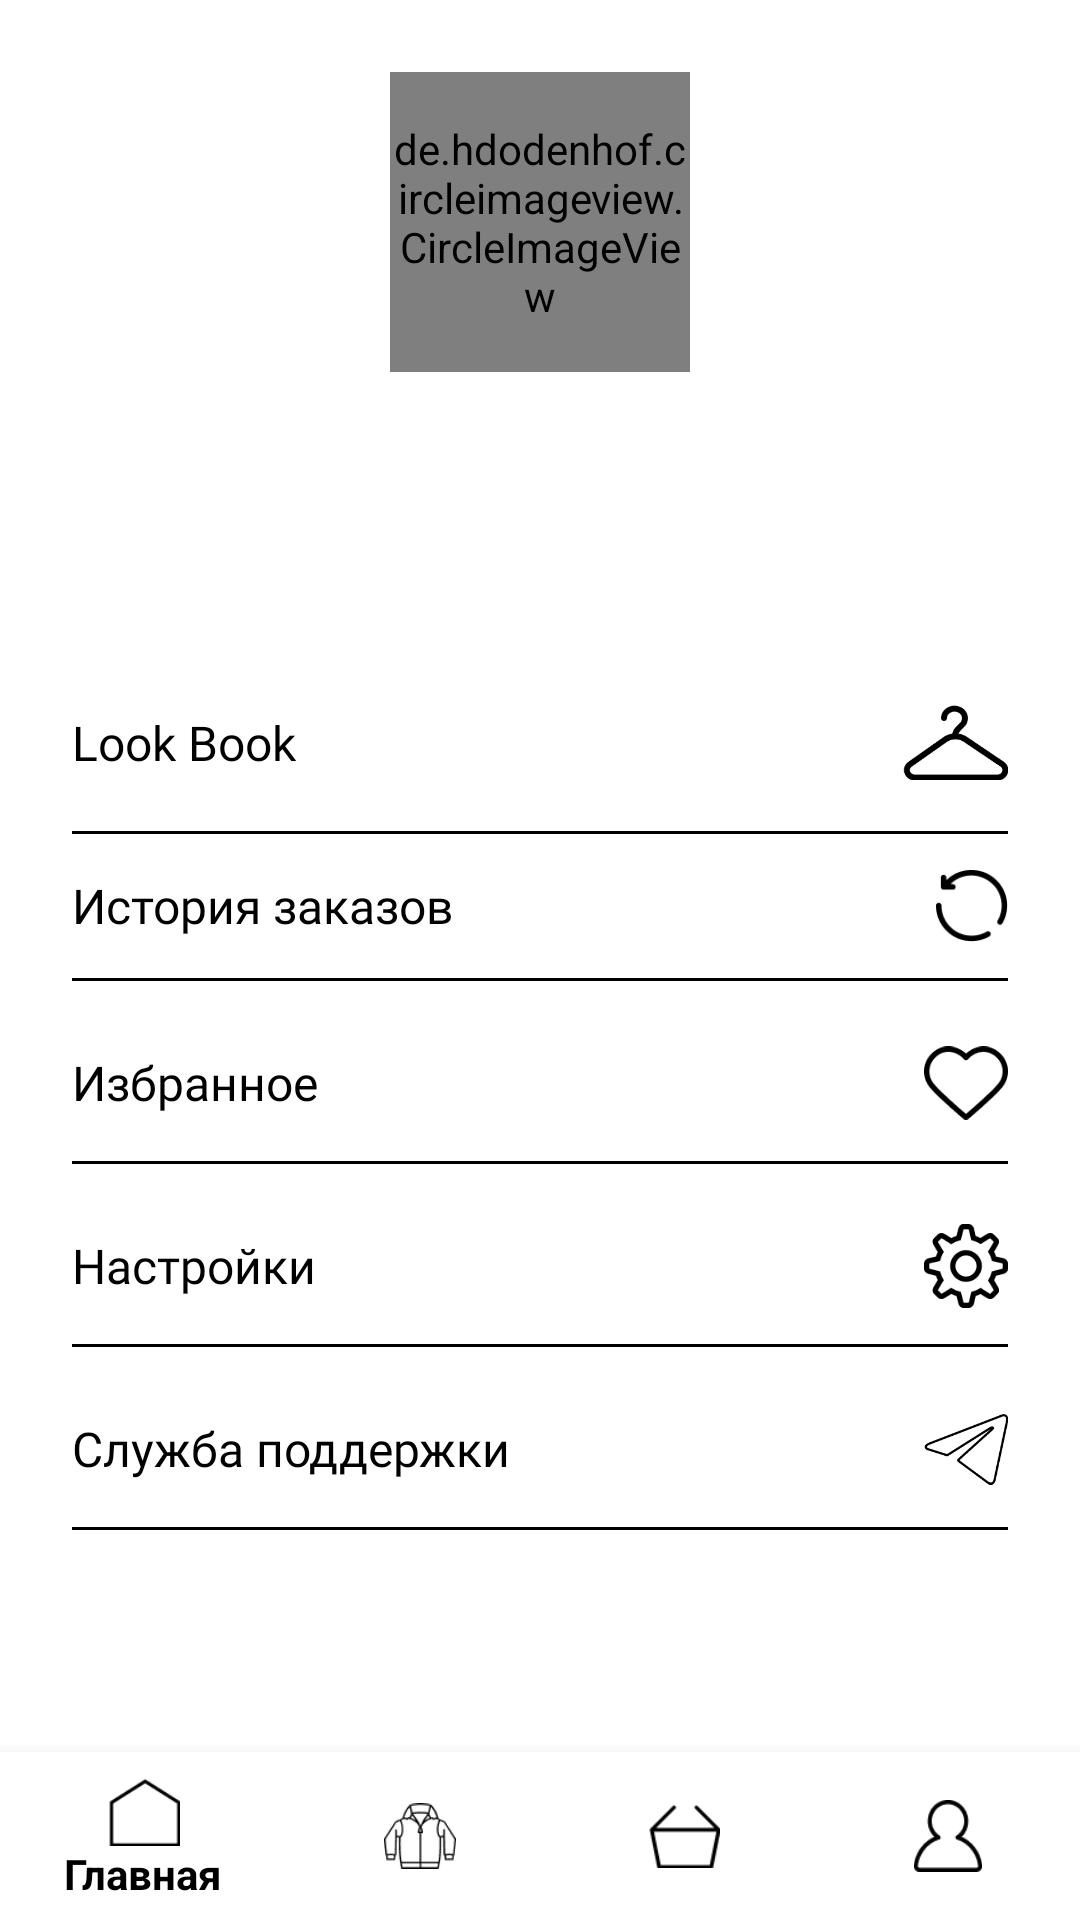

Reconstruct the res/layout file that produces this screen, plus the resources it refers to.
<!-- AndroidManifest.xml: application theme Theme.ProjectstreetKotlinver2 -->
<!-- res/layout/activity_settings.xml -->
<?xml version="1.0" encoding="utf-8"?>
<androidx.constraintlayout.widget.ConstraintLayout
    xmlns:android="http://schemas.android.com/apk/res/android"
    xmlns:app="http://schemas.android.com/apk/res-auto"
    xmlns:tools="http://schemas.android.com/tools"
    android:layout_width="match_parent"
    android:layout_height="match_parent"
    android:background="#FFFFFF"
    tools:context=".SettingActivity">

    <ScrollView
        android:layout_width="0dp"
        android:layout_height="0dp"
        app:layout_constraintTop_toTopOf="parent"
        app:layout_constraintBottom_toTopOf="@id/bottom_navigation"
        app:layout_constraintStart_toStartOf="parent"
        app:layout_constraintEnd_toEndOf="parent"
        android:padding="24dp">

        <LinearLayout
            android:layout_width="match_parent"
            android:layout_height="wrap_content"
            android:orientation="vertical">

            <de.hdodenhof.circleimageview.CircleImageView
                android:id="@+id/profile_image"
                android:layout_width="100dp"
                android:layout_height="100dp"
                app:civ_border_width="0dp"
                app:civ_border_color="#FF000000"
                android:layout_gravity="center"
                android:layout_marginBottom="16dp" />

            <TextView
                android:id="@+id/profile_name"
                android:layout_width="wrap_content"
                android:layout_height="wrap_content"
                android:text=""
                android:fontFamily="@font/robotobold"
                android:textSize="18sp"
                android:textColor="#000000"
                android:layout_gravity="center" />

            <TextView
                android:id="@+id/profile_email"
                android:layout_width="wrap_content"
                android:layout_height="wrap_content"
                android:text=""
                android:fontFamily="@font/robotolight"
                android:textSize="16sp"
                android:textColor="#000000"
                android:layout_gravity="center" />

            
            <LinearLayout
                android:id="@+id/settings_container"
                android:layout_width="match_parent"
                android:layout_height="wrap_content"
                android:orientation="vertical"
                android:layout_marginTop="32dp">

                <LinearLayout
                    android:layout_width="match_parent"
                    android:layout_height="wrap_content"
                    android:orientation="horizontal"
                    android:gravity="center_vertical"
                    android:clickable="true"
                    android:focusable="true"
                    android:background="?attr/selectableItemBackground"
                    android:paddingVertical="12dp">

                    <TextView
                        android:id="@+id/text_order_lookbook"
                        android:layout_width="0dp"
                        android:fontFamily="@font/robotobold"
                        android:textSize="16sp"
                        android:textColor="#000000"
                        android:layout_height="wrap_content"
                        android:layout_weight="1"
                        android:text="Look Book"
                        android:textAppearance="@style/TextAppearance.AppCompat.Medium" />

                    <ImageView
                        android:id="@+id/icon_order_lookbook"
                        android:layout_width="35dp"
                        android:layout_height="35dp"
                        android:src="@drawable/look_book" />
                </LinearLayout>

                <View
                    android:layout_width="match_parent"
                    android:layout_height="1dp"
                    android:background="@color/black" />

                
                <LinearLayout
                    android:layout_width="match_parent"
                    android:layout_height="wrap_content"
                    android:orientation="horizontal"
                    android:gravity="center_vertical"
                    android:clickable="true"
                    android:focusable="true"
                    android:background="?attr/selectableItemBackground"
                    android:paddingVertical="12dp">

                    <TextView
                        android:id="@+id/text_order_history"
                        android:layout_width="0dp"
                        android:fontFamily="@font/robotobold"
                        android:textSize="16sp"
                        android:textColor="#000000"
                        android:layout_height="wrap_content"
                        android:layout_weight="1"
                        android:text="История заказов"
                        android:textAppearance="@style/TextAppearance.AppCompat.Medium" />

                    <ImageView
                        android:id="@+id/icon_order_history"
                        android:layout_width="24dp"
                        android:layout_height="24dp"
                        android:src="@drawable/history" />
                </LinearLayout>

                <View
                    android:layout_width="match_parent"
                    android:layout_height="1dp"
                    android:background="@color/black" />

                
                <LinearLayout
                    android:layout_width="match_parent"
                    android:layout_height="wrap_content"
                    android:orientation="horizontal"
                    android:gravity="center_vertical"
                    android:clickable="true"
                    android:focusable="true"
                    android:background="?attr/selectableItemBackground"
                    android:paddingVertical="12dp"
                    android:layout_marginTop="8dp">

                    <TextView
                        android:id="@+id/text_favorites"
                        android:layout_width="0dp"
                        android:layout_height="wrap_content"
                        android:layout_weight="1"
                        android:fontFamily="@font/robotobold"
                        android:textSize="16sp"
                        android:textColor="#000000"
                        android:text="Избранное"
                        android:textAppearance="@style/TextAppearance.AppCompat.Medium" />

                    <ImageView
                        android:id="@+id/icon_favorites"
                        android:layout_width="28dp"
                        android:layout_height="28dp"
                        android:src="@drawable/favorite_settings" />
                </LinearLayout>

                <View
                    android:layout_width="match_parent"
                    android:layout_height="1dp"
                    android:background="@color/black" />

                <LinearLayout
                    android:layout_width="match_parent"
                    android:layout_height="wrap_content"
                    android:orientation="horizontal"
                    android:gravity="center_vertical"
                    android:clickable="true"
                    android:focusable="true"
                    android:background="?attr/selectableItemBackground"
                    android:paddingVertical="12dp"
                    android:layout_marginTop="8dp">

                    <TextView
                        android:id="@+id/text_settings"
                        android:layout_width="0dp"
                        android:layout_height="wrap_content"
                        android:layout_weight="1"
                        android:fontFamily="@font/robotobold"
                        android:textSize="16sp"
                        android:textColor="#000000"
                        android:text="Настройки"
                        android:textAppearance="@style/TextAppearance.AppCompat.Medium" />

                    <ImageView
                        android:id="@+id/icon_settings"
                        android:layout_width="28dp"
                        android:layout_height="28dp"
                        android:src="@drawable/settings" />
                </LinearLayout>

                <View
                    android:layout_width="match_parent"
                    android:layout_height="1dp"
                    android:background="@color/black" />

                <LinearLayout
                    android:layout_width="match_parent"
                    android:layout_height="wrap_content"
                    android:orientation="horizontal"
                    android:gravity="center_vertical"
                    android:clickable="true"
                    android:focusable="true"
                    android:background="?attr/selectableItemBackground"
                    android:paddingVertical="12dp"
                    android:layout_marginTop="8dp">

                    <TextView
                        android:id="@+id/text_support"
                        android:layout_width="0dp"
                        android:layout_height="wrap_content"
                        android:layout_weight="1"
                        android:fontFamily="@font/robotobold"
                        android:textSize="16sp"
                        android:textColor="#000000"
                        android:text="Служба поддержки"
                        android:textAppearance="@style/TextAppearance.AppCompat.Medium" />

                    <ImageView
                        android:id="@+id/icon_support"
                        android:layout_width="28dp"
                        android:layout_height="28dp"
                        android:src="@drawable/support" />
                </LinearLayout>

                <View
                    android:layout_width="match_parent"
                    android:layout_height="1dp"
                    android:background="@color/black" />

            </LinearLayout>
        </LinearLayout>
    </ScrollView>

    <com.google.android.material.bottomnavigation.BottomNavigationView
        android:id="@+id/bottom_navigation"
        android:layout_width="0dp"
        android:layout_height="wrap_content"
        android:background="@color/white"
        app:itemIconTint="@color/black"
        app:itemTextColor="@color/black"
        app:layout_constraintBottom_toBottomOf="parent"
        app:layout_constraintStart_toStartOf="parent"
        app:layout_constraintEnd_toEndOf="parent"
        app:menu="@menu/bottom_navigation_menu" />

</androidx.constraintlayout.widget.ConstraintLayout>
<!-- resources referenced by this layout -->
<resources>
  <color name="black">#FF000000</color>
  <color name="white">#FFFFFFFF</color>
  <!-- drawable favorite_settings: png bitmap (drawable, 1289 bytes) -->
  <!-- drawable history: png bitmap (drawable, 1120 bytes) -->
  <!-- drawable look_book: png bitmap (drawable, 1604 bytes) -->
  <!-- drawable settings: png bitmap (drawable, 2156 bytes) -->
  <!-- drawable support: png bitmap (drawable, 2169 bytes) -->
  <style name="Theme.ProjectstreetKotlinver2" parent="Theme.AppCompat.Light.NoActionBar">
          
      </style>
</resources>
